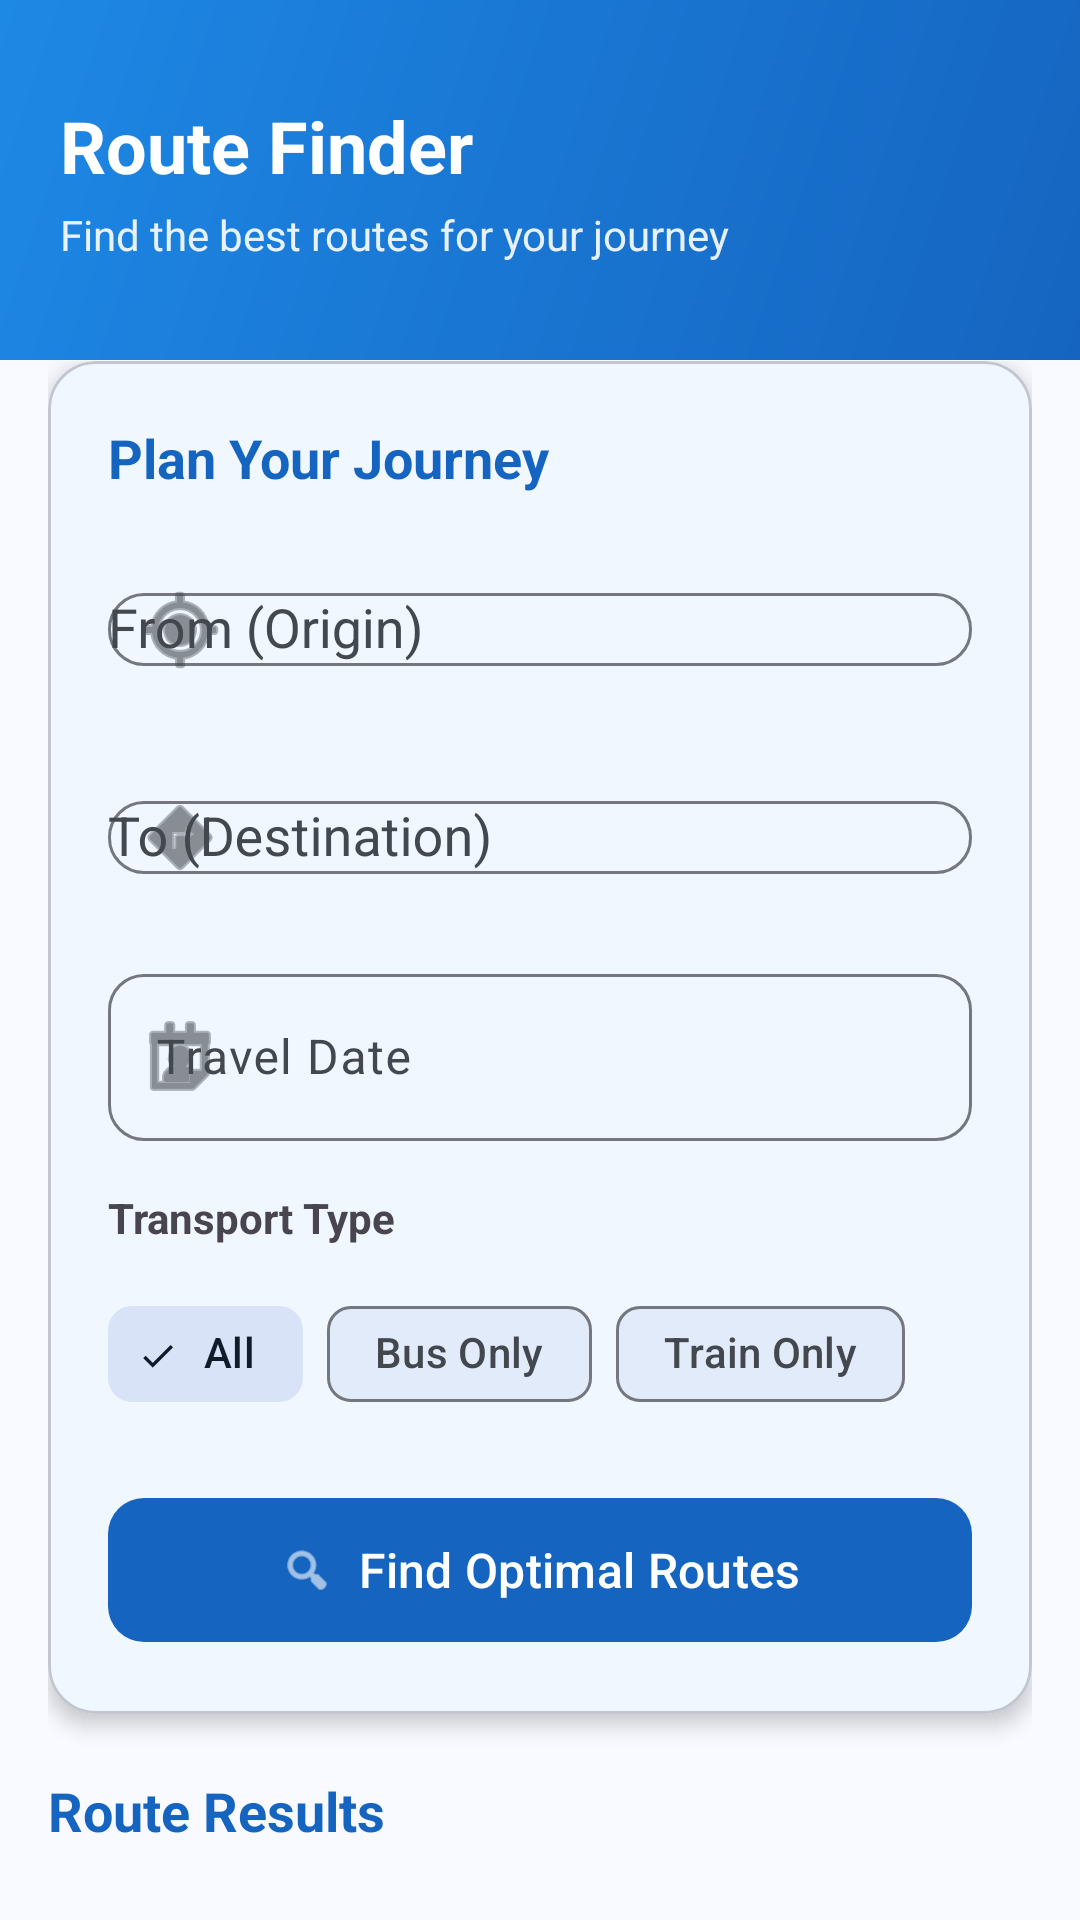

Android layout source for this screen:
<!-- AndroidManifest.xml: application theme Theme.TravelScheduleManager -->
<!-- res/layout/fragment_route_finder.xml -->
<?xml version="1.0" encoding="utf-8"?>
<androidx.core.widget.NestedScrollView xmlns:android="http://schemas.android.com/apk/res/android"
    xmlns:app="http://schemas.android.com/apk/res-auto"
    android:layout_width="match_parent"
    android:layout_height="match_parent"
    android:fillViewport="true"
    android:background="@color/surface">

    <LinearLayout
        android:layout_width="match_parent"
        android:layout_height="wrap_content"
        android:orientation="vertical">

        
        <LinearLayout
            android:layout_width="match_parent"
            android:layout_height="120dp"
            android:background="@drawable/gradient_header"
            android:orientation="vertical"
            android:gravity="center_vertical"
            android:paddingHorizontal="20dp">

            <com.google.android.material.textview.MaterialTextView
                android:layout_width="wrap_content"
                android:layout_height="wrap_content"
                android:text="Route Finder"
                android:textColor="@android:color/white"
                android:textSize="24sp"
                android:textStyle="bold" />

            <com.google.android.material.textview.MaterialTextView
                android:layout_width="wrap_content"
                android:layout_height="wrap_content"
                android:text="Find the best routes for your journey"
                android:textColor="@android:color/white"
                android:textSize="14sp"
                android:alpha="0.9"
                android:layout_marginTop="4dp" />

        </LinearLayout>

        
        <LinearLayout
            android:layout_width="match_parent"
            android:layout_height="wrap_content"
            android:orientation="vertical"
            android:layout_marginTop="-16dp"
            android:padding="16dp">

            
            <com.google.android.material.card.MaterialCardView
                android:layout_width="match_parent"
                android:layout_height="wrap_content"
                app:cardCornerRadius="16dp"
                app:cardElevation="4dp"
                app:cardBackgroundColor="@color/card_blue"
                android:layout_marginBottom="20dp">

                <LinearLayout
                    android:layout_width="match_parent"
                    android:layout_height="wrap_content"
                    android:orientation="vertical"
                    android:padding="20dp">

                    <com.google.android.material.textview.MaterialTextView
                        android:layout_width="wrap_content"
                        android:layout_height="wrap_content"
                        android:text="Plan Your Journey"
                        android:textSize="18sp"
                        android:textStyle="bold"
                        android:textColor="@color/primary"
                        android:layout_marginBottom="16dp" />

                    
                    <com.google.android.material.textfield.TextInputLayout
                        android:id="@+id/input_layout_origin"
                        style="@style/Widget.Material3.TextInputLayout.OutlinedBox"
                        android:layout_width="match_parent"
                        android:layout_height="wrap_content"
                        android:hint="From (Origin)"
                        app:startIconDrawable="@android:drawable/ic_menu_mylocation"
                        app:boxCornerRadiusTopStart="12dp"
                        app:boxCornerRadiusTopEnd="12dp"
                        app:boxCornerRadiusBottomStart="12dp"
                        app:boxCornerRadiusBottomEnd="12dp"
                        android:layout_marginBottom="16dp">

                        <AutoCompleteTextView
                            android:id="@+id/edit_text_origin"
                            android:layout_width="match_parent"
                            android:layout_height="wrap_content"
                            android:inputType="text"
                            android:completionThreshold="1" />

                    </com.google.android.material.textfield.TextInputLayout>

                    
                    <com.google.android.material.textfield.TextInputLayout
                        android:id="@+id/input_layout_destination"
                        style="@style/Widget.Material3.TextInputLayout.OutlinedBox"
                        android:layout_width="match_parent"
                        android:layout_height="wrap_content"
                        android:hint="To (Destination)"
                        app:startIconDrawable="@android:drawable/ic_menu_directions"
                        app:boxCornerRadiusTopStart="12dp"
                        app:boxCornerRadiusTopEnd="12dp"
                        app:boxCornerRadiusBottomStart="12dp"
                        app:boxCornerRadiusBottomEnd="12dp"
                        android:layout_marginBottom="16dp">

                        <AutoCompleteTextView
                            android:id="@+id/edit_text_destination"
                            android:layout_width="match_parent"
                            android:layout_height="wrap_content"
                            android:inputType="text"
                            android:completionThreshold="1" />

                    </com.google.android.material.textfield.TextInputLayout>

                    
                    <com.google.android.material.textfield.TextInputLayout
                        android:id="@+id/input_layout_date"
                        style="@style/Widget.Material3.TextInputLayout.OutlinedBox"
                        android:layout_width="match_parent"
                        android:layout_height="wrap_content"
                        android:hint="Travel Date"
                        app:startIconDrawable="@android:drawable/ic_menu_my_calendar"
                        app:boxCornerRadiusTopStart="12dp"
                        app:boxCornerRadiusTopEnd="12dp"
                        app:boxCornerRadiusBottomStart="12dp"
                        app:boxCornerRadiusBottomEnd="12dp"
                        android:layout_marginBottom="16dp">

                        <com.google.android.material.textfield.TextInputEditText
                            android:id="@+id/edit_text_date"
                            android:layout_width="match_parent"
                            android:layout_height="wrap_content"
                            android:focusable="false"
                            android:clickable="true"
                            android:inputType="none" />

                    </com.google.android.material.textfield.TextInputLayout>

                    
                    <com.google.android.material.textview.MaterialTextView
                        android:layout_width="wrap_content"
                        android:layout_height="wrap_content"
                        android:text="Transport Type"
                        android:textSize="14sp"
                        android:textStyle="bold"
                        android:layout_marginBottom="12dp" />

                    <com.google.android.material.chip.ChipGroup
                        android:id="@+id/chip_group_transport"
                        android:layout_width="match_parent"
                        android:layout_height="wrap_content"
                        app:singleSelection="false"
                        app:selectionRequired="false"
                        android:layout_marginBottom="20dp">

                        <com.google.android.material.chip.Chip
                            android:id="@+id/chip_all"
                            style="@style/Widget.Material3.Chip.Filter"
                            android:layout_width="wrap_content"
                            android:layout_height="wrap_content"
                            android:text="All"
                            android:checked="true" />

                        <com.google.android.material.chip.Chip
                            android:id="@+id/chip_bus"
                            style="@style/Widget.Material3.Chip.Filter"
                            android:layout_width="wrap_content"
                            android:layout_height="wrap_content"
                            android:text="Bus Only" />

                        <com.google.android.material.chip.Chip
                            android:id="@+id/chip_train"
                            style="@style/Widget.Material3.Chip.Filter"
                            android:layout_width="wrap_content"
                            android:layout_height="wrap_content"
                            android:text="Train Only" />

                    </com.google.android.material.chip.ChipGroup>

                    <com.google.android.material.button.MaterialButton
                        android:id="@+id/button_find_routes"
                        android:layout_width="match_parent"
                        android:layout_height="56dp"
                        android:text="Find Optimal Routes"
                        android:textSize="16sp"
                        app:icon="@android:drawable/ic_menu_search"
                        app:iconGravity="textStart"
                        app:cornerRadius="12dp" />

                </LinearLayout>
            </com.google.android.material.card.MaterialCardView>

            
            <com.google.android.material.textview.MaterialTextView
                android:layout_width="wrap_content"
                android:layout_height="wrap_content"
                android:text="Route Results"
                android:textSize="18sp"
                android:textStyle="bold"
                android:textColor="@color/primary"
                android:layout_marginBottom="12dp" />

            <ProgressBar
                android:id="@+id/progress_bar"
                android:layout_width="wrap_content"
                android:layout_height="wrap_content"
                android:layout_gravity="center"
                android:visibility="gone"
                android:layout_marginBottom="16dp" />

            <androidx.recyclerview.widget.RecyclerView
                android:id="@+id/recycler_view_results"
                android:layout_width="match_parent"
                android:layout_height="wrap_content"
                android:minHeight="200dp" />

        </LinearLayout>

    </LinearLayout>
</androidx.core.widget.NestedScrollView>
<!-- resources referenced by this layout -->
<resources>
  <color name="card_blue">#F0F7FF</color>
  <color name="primary">#1565C0</color>
  <color name="surface">#F8FAFF</color>
  <!-- drawable gradient_header (drawable) -->
  <?xml version="1.0" encoding="utf-8"?>
  <shape xmlns:android="http://schemas.android.com/apk/res/android">
      <gradient
          android:angle="135"
          android:startColor="#1565C0"
          android:centerColor="#1976D2"
          android:endColor="#1E88E5"
          android:type="linear" />
  </shape>
  <style name="Theme.TravelScheduleManager" parent="Base.Theme.TravelScheduleManager" />
  <color name="md_theme_light_primary">#1565C0</color>
  <color name="md_theme_light_onPrimary">#FFFFFF</color>
  <color name="md_theme_light_primaryContainer">#D1E4FF</color>
  <color name="md_theme_light_onPrimaryContainer">#001D36</color>
  <color name="md_theme_light_secondary">#545F71</color>
  <color name="md_theme_light_onSecondary">#FFFFFF</color>
  <color name="md_theme_light_secondaryContainer">#D8E3F8</color>
  <color name="md_theme_light_onSecondaryContainer">#111C2B</color>
  <color name="md_theme_light_tertiary">#6B5778</color>
  <color name="md_theme_light_onTertiary">#FFFFFF</color>
  <color name="md_theme_light_tertiaryContainer">#F3DAFF</color>
  <color name="md_theme_light_onTertiaryContainer">#251431</color>
  <color name="md_theme_light_error">#BA1A1A</color>
  <color name="md_theme_light_errorContainer">#FFDAD6</color>
  <color name="md_theme_light_onError">#FFFFFF</color>
  <color name="md_theme_light_onErrorContainer">#410002</color>
  <color name="md_theme_light_background">#F8FAFF</color>
  <color name="md_theme_light_onBackground">#1A1C1E</color>
  <color name="md_theme_light_surface">#F8FAFF</color>
  <color name="md_theme_light_onSurface">#1A1C1E</color>
  <color name="md_theme_light_surfaceVariant">#E0E2EC</color>
  <color name="md_theme_light_onSurfaceVariant">#43474E</color>
  <color name="md_theme_light_outline">#74777F</color>
  <color name="md_theme_light_outlineVariant">#C3C6CF</color>
  <color name="md_theme_light_inverseSurface">#2F3033</color>
  <color name="md_theme_light_inverseOnSurface">#F1F0F4</color>
  <color name="md_theme_light_inversePrimary">#A0CAFF</color>
</resources>
